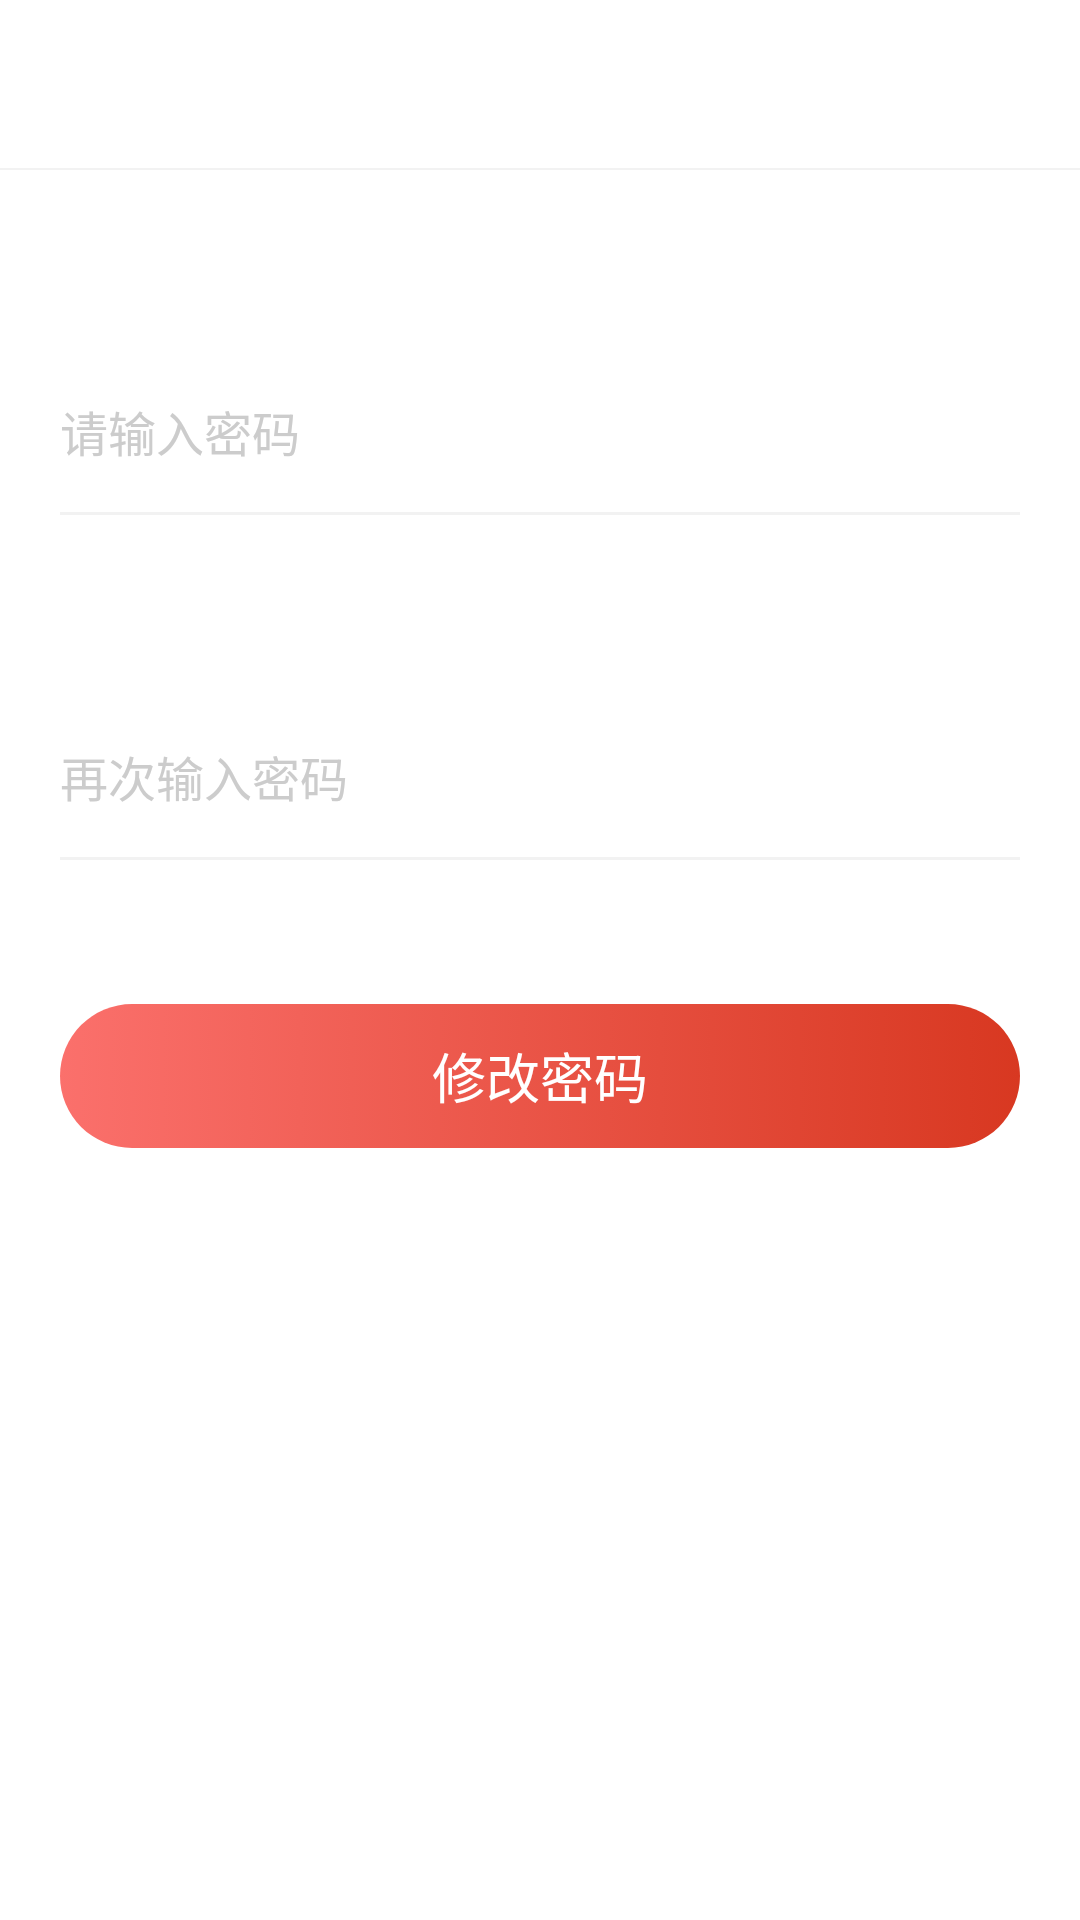

Here is an Android app screen rendered from its layout file. Give the layout XML and the strings, colors and styles it references.
<!-- AndroidManifest.xml: application theme Theme.AppCompat.Light.NoActionBar -->
<!-- res/layout/activity_change_password.xml -->
<?xml version="1.0" encoding="utf-8"?>
<LinearLayout xmlns:android="http://schemas.android.com/apk/res/android"
    xmlns:app="http://schemas.android.com/apk/res-auto"
    xmlns:tools="http://schemas.android.com/tools"
    android:layout_width="match_parent"
    android:layout_height="match_parent"
    android:orientation="vertical"
    android:background="@color/white"
    tools:context=".view.activity.LoginActivity">



    <include layout="@layout/toolbar_layout"></include>
    <View
        android:layout_width="match_parent"
        android:layout_height="0.5dp"
        android:background="@color/baseLine"></View>



    <EditText
        android:id="@+id/edtPassword"
        android:layout_width="match_parent"
        android:layout_height="54dp"
        android:layout_marginTop="60dp"
        android:background="@null"
        android:hint="请输入密码"
        android:textSize="16sp"
        android:inputType="textPassword"
        android:textColorHint="@color/txtHintColor"
        android:textColor="@color/txtColor"
        android:paddingStart="20dp"></EditText>

    <View
        android:layout_width="match_parent"
        android:layout_height="1dp"
        android:background="@color/baseLine"
        android:layout_marginStart="20dp"
        android:layout_marginEnd="20dp"></View>


    <EditText
        android:id="@+id/edtPasswordAgain"
        android:layout_width="match_parent"
        android:layout_height="54dp"
        android:layout_marginTop="60dp"
        android:background="@null"
        android:hint="再次输入密码"
        android:textSize="16sp"
        android:inputType="textPassword"
        android:textColorHint="@color/txtHintColor"
        android:textColor="@color/txtColor"
        android:paddingStart="20dp"></EditText>

    <View
        android:layout_width="match_parent"
        android:layout_height="1dp"
        android:background="@color/baseLine"
        android:layout_marginStart="20dp"
        android:layout_marginEnd="20dp"></View>


    <TextView
        android:id="@+id/tvSubmit"
        android:layout_width="match_parent"
        android:layout_height="48dp"
        android:text="修改密码"
        android:textSize="18sp"
        android:textColor="@color/white"
        android:background="@drawable/shape_login_btn"
        android:gravity="center"
        android:layout_marginTop="48dp"
        android:layout_marginStart="20dp"
        android:layout_marginEnd="20dp"></TextView>


    <View
        android:layout_width="match_parent"
        android:layout_height="0dp"
        android:layout_weight="1"></View>


</LinearLayout>
<!-- res/layout/toolbar_layout.xml (included above) -->
<?xml version="1.0" encoding="utf-8"?>
<androidx.appcompat.widget.Toolbar
    android:id="@+id/toolbar"
    xmlns:android="http://schemas.android.com/apk/res/android"
    android:orientation="vertical"
    android:layout_width="match_parent"
    android:layout_height="wrap_content"
    android:minHeight="?actionBarSize"
    app:contentInsetStart="0dp"
    app:contentInsetEnd="0dp"
    xmlns:app="http://schemas.android.com/apk/res-auto">

</androidx.appcompat.widget.Toolbar>
<!-- resources referenced by this layout -->
<resources>
  <color name="baseLine">#f2f2f2</color>
  <color name="txtColor">#393E56</color>
  <color name="txtHintColor">#CCCCCC</color>
  <color name="white">#ffffff</color>
  <!-- drawable shape_login_btn (drawable) -->
  <?xml version="1.0" encoding="utf-8"?>
  <selector xmlns:android="http://schemas.android.com/apk/res/android">
      <item android:state_pressed="false">
          <shape>
              <gradient android:startColor="#DDFA5A55" android:endColor="#D83821" android:angle="0"></gradient>
              <corners android:radius="24dp"></corners>
          </shape>
      </item>
      <item android:state_pressed="true">
          <shape>
              <gradient android:startColor="#DDD82200" android:endColor="#B51600" android:angle="0"></gradient>
              <corners android:radius="24dp"></corners>
          </shape>
      </item>
  </selector>
</resources>
